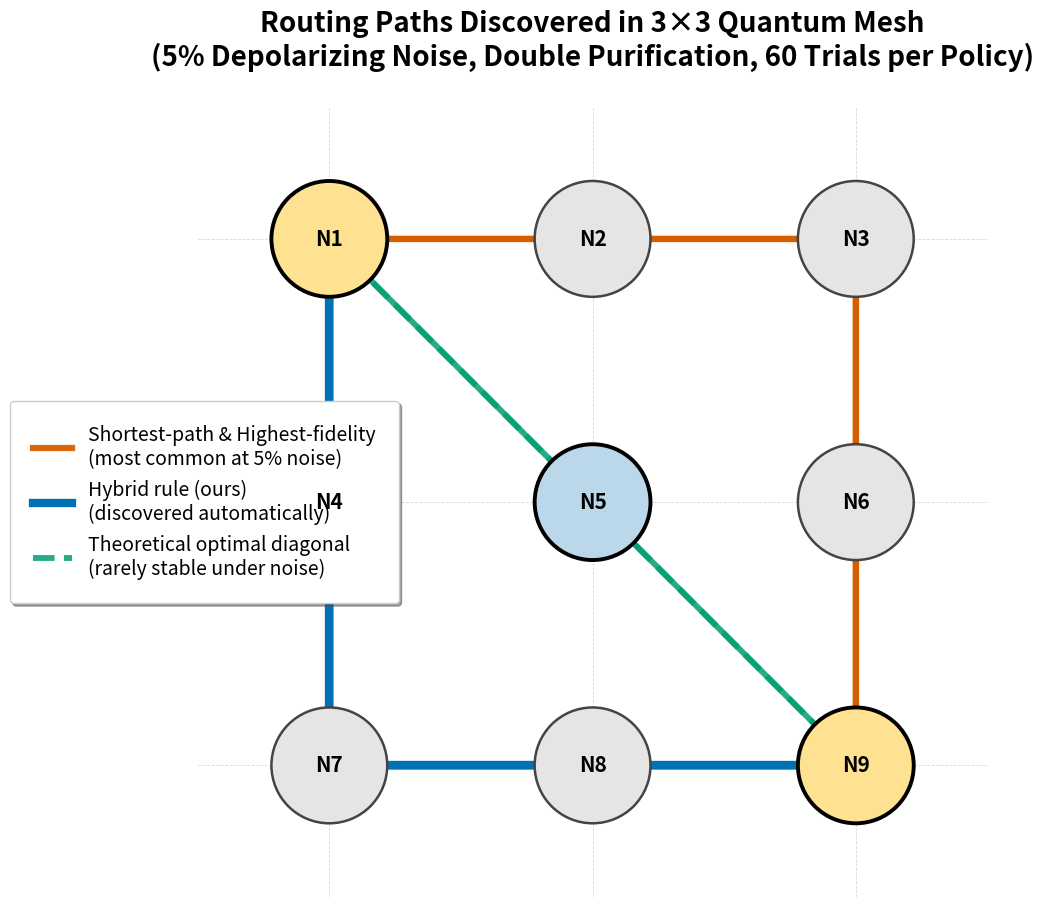

Source code (Python):
# plot_paths.py (Enhanced Version for Publication-Quality Figure)

import matplotlib.pyplot as plt
from matplotlib.patches import FancyArrowPatch, Circle
from matplotlib.collections import PatchCollection

# Node positions (row, col) → (x, y)
positions = {
    "N1": (0, 2), "N2": (1, 2), "N3": (2, 2),
    "N4": (0, 1), "N5": (1, 1), "N6": (2, 1),
    "N7": (0, 0), "N8": (1, 0), "N9": (2, 0)
}

# Paths from real experiments
paths = {
    "Shortest-path & Highest-fidelity\n(most common at 5% noise)": ["N1", "N2", "N3", "N6", "N9"],
    "Hybrid rule (ours)\n(discovered automatically)": ["N1", "N4", "N7", "N8", "N9"],
    "Theoretical optimal diagonal\n(rarely stable under noise)": ["N1", "N5", "N9"]
}

# Colorblind-safe palette (Okabe–Ito)
colors = {
    "Shortest": "#D55E00",
    "Hybrid": "#0072B2",
    "Diagonal": "#009E73"
}

# Assign colors to paths
path_colors = [
    colors["Shortest"],
    colors["Hybrid"],
    colors["Diagonal"]
]

# Line style & thickness
styles = ["-", "-", "--"]
widths = [4.5, 6.0, 4.2]
alphas = [0.95, 1.0, 0.85]

fig, ax = plt.subplots(figsize=(10, 10))
fig.patch.set_facecolor("white")

# Title
plt.title(
    "Routing Paths Discovered in 3×3 Quantum Mesh\n"
    "(5% Depolarizing Noise, Double Purification, 60 Trials per Policy)",
    fontsize=20, fontweight="bold", pad=30
)

# Draw background mesh (faint)
for x in range(3):
    ax.axhline(x, color="gray", linestyle="--", linewidth=0.6, alpha=0.3)
    ax.axvline(x, color="gray", linestyle="--", linewidth=0.6, alpha=0.3)

# Draw nodes as uniform circles
patches = []
facecolors = []
edgecolors = []
linewidths = []

for node, (x, y) in positions.items():

    if node in ["N1", "N9"]:
        color = "#FEE191"   # gold
        edge = "black"
        lw = 2.8
    elif node == "N5":
        color = "#BBD7EA"   # highlighted middle
        edge = "black"
        lw = 2.8
    else:
        color = "#E5E5E5"   # light gray
        edge = "#444"
        lw = 1.8

    c = Circle((x, y), 0.22)
    patches.append(c)
    facecolors.append(color)
    edgecolors.append(edge)
    linewidths.append(lw)

    ax.text(
        x, y, node,
        ha="center", va="center",
        fontsize=15, fontweight="bold",
        zorder=10
    )

pc = PatchCollection(
    patches,
    facecolor=facecolors,
    edgecolor=edgecolors,
    linewidth=linewidths,
    zorder=5
)
ax.add_collection(pc)

# Draw path lines with arrows
for (label, path), col, sty, wid, alp in zip(paths.items(), path_colors, styles, widths, alphas):

    # Convert node list → coordinates
    coords = [(positions[n][0], positions[n][1]) for n in path]

    # Draw connecting lines
    xs = [c[0] for c in coords]
    ys = [c[1] for c in coords]
    ax.plot(xs, ys, color=col, linestyle=sty, linewidth=wid,
            alpha=alp, zorder=2, label=label)

    # Add arrow between every consecutive pair
    for i in range(len(coords) - 1):
        (x1, y1), (x2, y2) = coords[i], coords[i+1]
        arrow = FancyArrowPatch(
            (x1, y1), (x2, y2),
            arrowstyle='-|>',  # clean arrow
            mutation_scale=30,
            linewidth=wid,
            color=col,
            alpha=alp,
            zorder=3
        )
        ax.add_patch(arrow)

# Final layout settings
ax.set_aspect("equal")
plt.xlim(-0.5, 2.5)
plt.ylim(-0.5, 2.5)
plt.axis("off")

# Legend
leg = plt.legend(
    fontsize=14,
    loc="center left",
    bbox_to_anchor=(-0.25, 0.5),  # shift leftward
    frameon=True,
    fancybox=True,
    shadow=True,
    borderpad=1.2
)


plt.tight_layout()
plt.savefig("quantum_routing_paths_enhanced.png", dpi=450, bbox_inches="tight")
plt.show()
